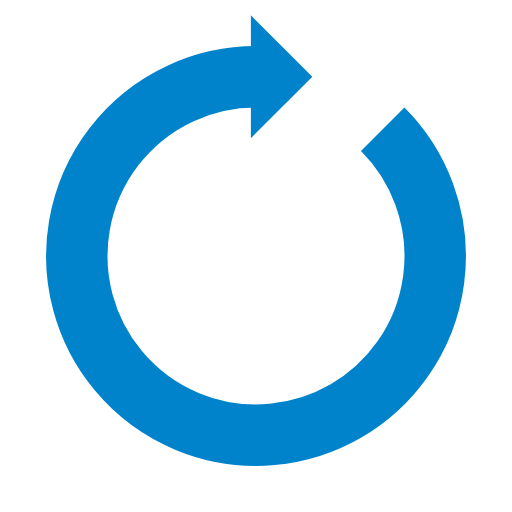
t = 0.00 s
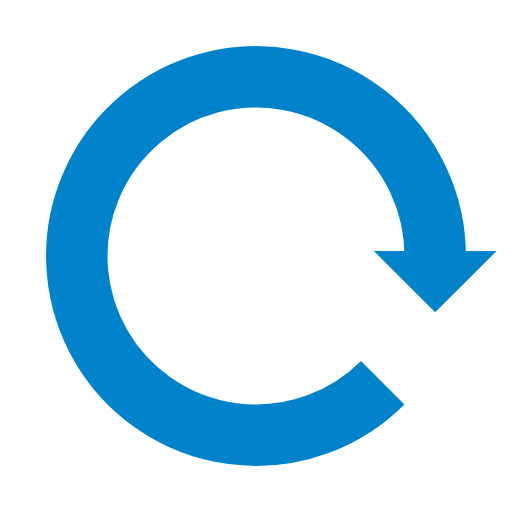
t = 0.25 s
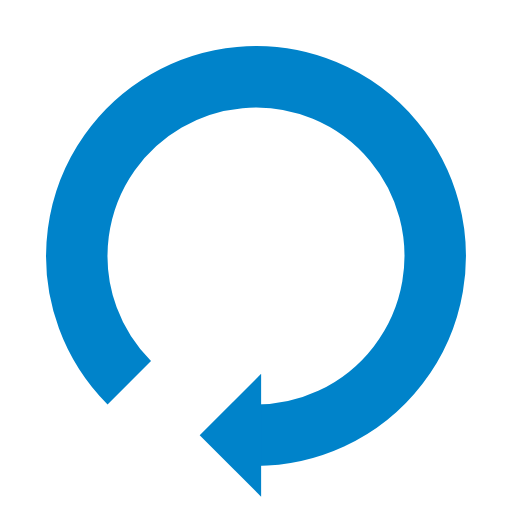
t = 0.50 s
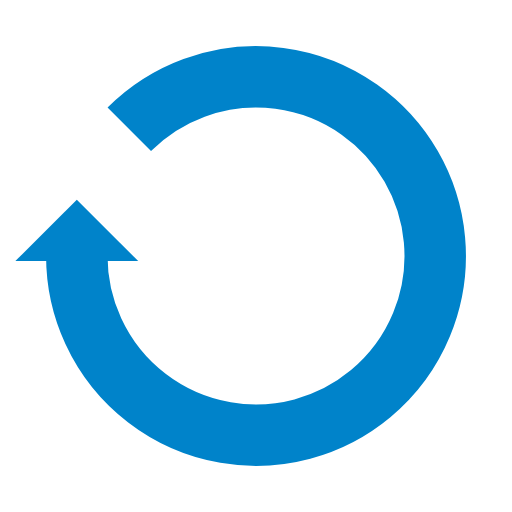
t = 0.75 s

The animated SVG that drew these frames (rendered in a browser with its animation timeline set to each time). Animation: 1 SMIL element (animateTransform=1); one cycle of 1.00 s, repeats indefinitely.

<?xml version="1.0" encoding="utf-8"?>
<svg xmlns="http://www.w3.org/2000/svg" xmlns:xlink="http://www.w3.org/1999/xlink" style="margin: auto; background: rgb(255, 255, 255); display: block; shape-rendering: auto;" width="200px" height="200px" viewBox="0 0 100 100" preserveAspectRatio="xMidYMid">
<g>
  <path d="M50 15A35 35 0 1 0 74.74873734152916 25.251262658470843" fill="none" stroke="#0083ca" stroke-width="12"></path>
  <path d="M49 3L49 27L61 15L49 3" fill="#0083ca"></path>
  <animateTransform attributeName="transform" type="rotate" repeatCount="indefinite" dur="1s" values="0 50 50;360 50 50" keyTimes="0;1"></animateTransform>
</g>
<!-- [ldio] generated by https://loading.io/ --></svg>